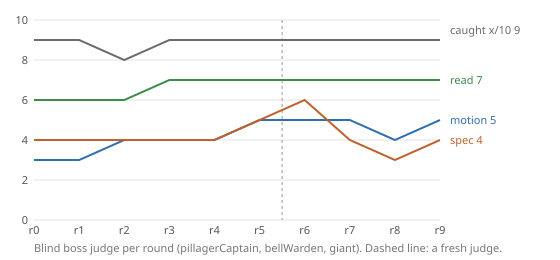

The table this chart was drawn from, first rows:
round, pass, boss, attack, motion, readability, spectacle, caught, judge, giveaway
0, 111, pillagerCaptain, captainOverhead, 3, 6, 4, yes 9/10, sekiro-1, the body jumps between key poses instead…
1, 113, pillagerCaptain, captainOverhead, 3, 6, 4, yes 9/10, sekiro-1, the frozen wind-up hold snaps straight i…
2, 115, pillagerCaptain, captainOverhead, 4, 6, 4, yes 8/10, sekiro-1, tips back from the ankles like a stiff p…
3, 115, pillagerCaptain, captainOverhead, 4, 7, 4, yes 9/10, sekiro-1, the bill teleports from raised to down b…
4, 116, pillagerCaptain, captainOverhead, 4, 7, 4, yes 9/10, sekiro-1, the body moves as rigid parts with few i…
5, 118, pillagerCaptain, captainOverhead, 5, 7, 5, yes 9/10, sekiro-1, from the slam onward the blade is a flat…
6, 121, pillagerCaptain, captainOverhead, 5, 7, 6, yes 9/10, edges-1, (line drawings beside Sekiro and Stellar…
7, 125, bellWarden, wardenHammerfall, 5, 7, 4, yes 9/10, edges-1, (Sweep and Return too: motion 4, readabi…
8, 125, bellWarden, wardenHammerfall, 4, 7, 3, yes 9/10, edges-1, (after the landing sink; Sweep and Retur…
9, 127, giant, giantSlam, 5, 7, 4, yes 9/10, edges-1, (Club Sweep too: motion 5, readability 7…
